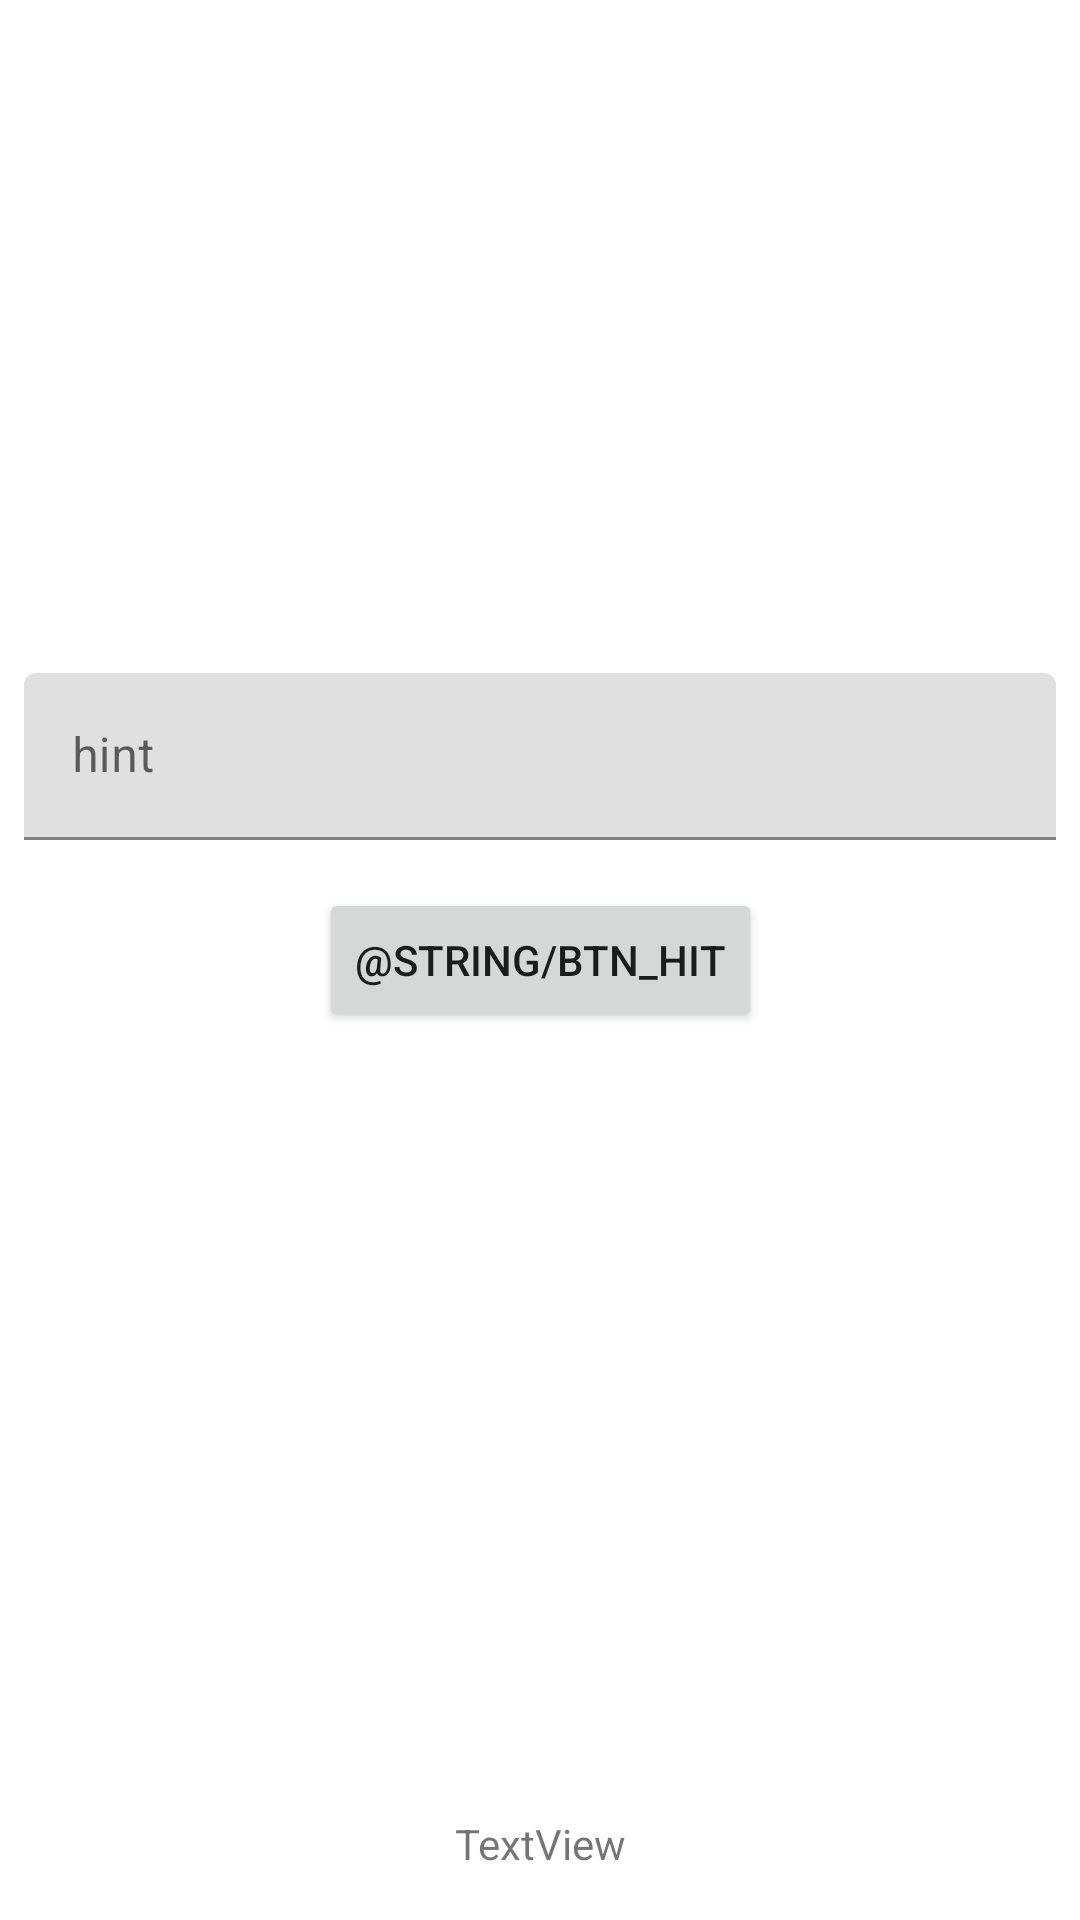

Write the Android layout XML for this screen, with the resource values it uses.
<!-- AndroidManifest.xml: application theme Theme.MovieDB -->
<!-- res/layout/activity_main.xml -->
<?xml version="1.0" encoding="utf-8"?>
<androidx.constraintlayout.widget.ConstraintLayout xmlns:android="http://schemas.android.com/apk/res/android"
    xmlns:app="http://schemas.android.com/apk/res-auto"
    xmlns:tools="http://schemas.android.com/tools"
    android:layout_width="match_parent"
    android:layout_height="match_parent"
    tools:context=".view.MainActivity">

    <Button
        android:id="@+id/main_hit_button"
        android:layout_width="wrap_content"
        android:layout_height="wrap_content"
        android:text="@string/btn_hit"
        app:layout_constraintBottom_toBottomOf="parent"
        app:layout_constraintEnd_toEndOf="parent"
        app:layout_constraintStart_toStartOf="parent"
        app:layout_constraintTop_toTopOf="parent" />

    <TextView
        android:id="@+id/main_show_textView"
        android:layout_width="wrap_content"
        android:layout_height="wrap_content"
        android:layout_marginStart="8dp"
        android:layout_marginEnd="8dp"
        android:layout_marginBottom="16dp"
        android:text="TextView"
        app:layout_constraintBottom_toBottomOf="parent"
        app:layout_constraintEnd_toEndOf="parent"
        app:layout_constraintStart_toStartOf="parent" />

    <ImageView
        android:id="@+id/main_show_imageView"
        android:layout_width="200dp"
        android:layout_height="wrap_content"
        android:layout_marginStart="8dp"
        android:layout_marginEnd="8dp"
        android:layout_marginBottom="16dp"
        app:layout_constraintBottom_toTopOf="@+id/main_show_textView"
        app:layout_constraintEnd_toEndOf="parent"
        app:layout_constraintStart_toStartOf="parent"
        tools:srcCompat="@tools:sample/avatars" />

    <com.google.android.material.textfield.TextInputLayout
        android:id="@+id/main_movieId_til"
        android:layout_width="0dp"
        android:layout_height="wrap_content"
        android:layout_marginStart="8dp"
        android:layout_marginEnd="8dp"
        android:layout_marginBottom="16dp"
        app:layout_constraintBottom_toTopOf="@+id/main_hit_button"
        app:layout_constraintEnd_toEndOf="parent"
        app:layout_constraintStart_toStartOf="parent">

        <com.google.android.material.textfield.TextInputEditText
            android:layout_width="match_parent"
            android:layout_height="wrap_content"
            android:hint="hint" />
    </com.google.android.material.textfield.TextInputLayout>

</androidx.constraintlayout.widget.ConstraintLayout>
<!-- resources referenced by this layout -->
<resources>
  <style name="Theme.MovieDB" parent="Theme.MaterialComponents.DayNight.NoActionBar">
          
          <item name="colorPrimary">@color/gold</item>
          <item name="colorPrimaryVariant">@color/purple_700</item>
          <item name="colorOnPrimary">@color/white</item>
          
          <item name="colorSecondary">@color/teal_200</item>
          <item name="colorSecondaryVariant">@color/teal_700</item>
          <item name="colorOnSecondary">@color/black</item>
          
          <item name="android:statusBarColor" tools:targetApi="l">?attr/colorPrimaryVariant</item>
          
      </style>
  <color name="gold">#D89100</color>
  <color name="purple_700">#FF3700B3</color>
  <color name="white">#FFFFFFFF</color>
  <color name="teal_200">#FF03DAC5</color>
  <color name="teal_700">#FF018786</color>
  <color name="black">#FF000000</color>
</resources>
